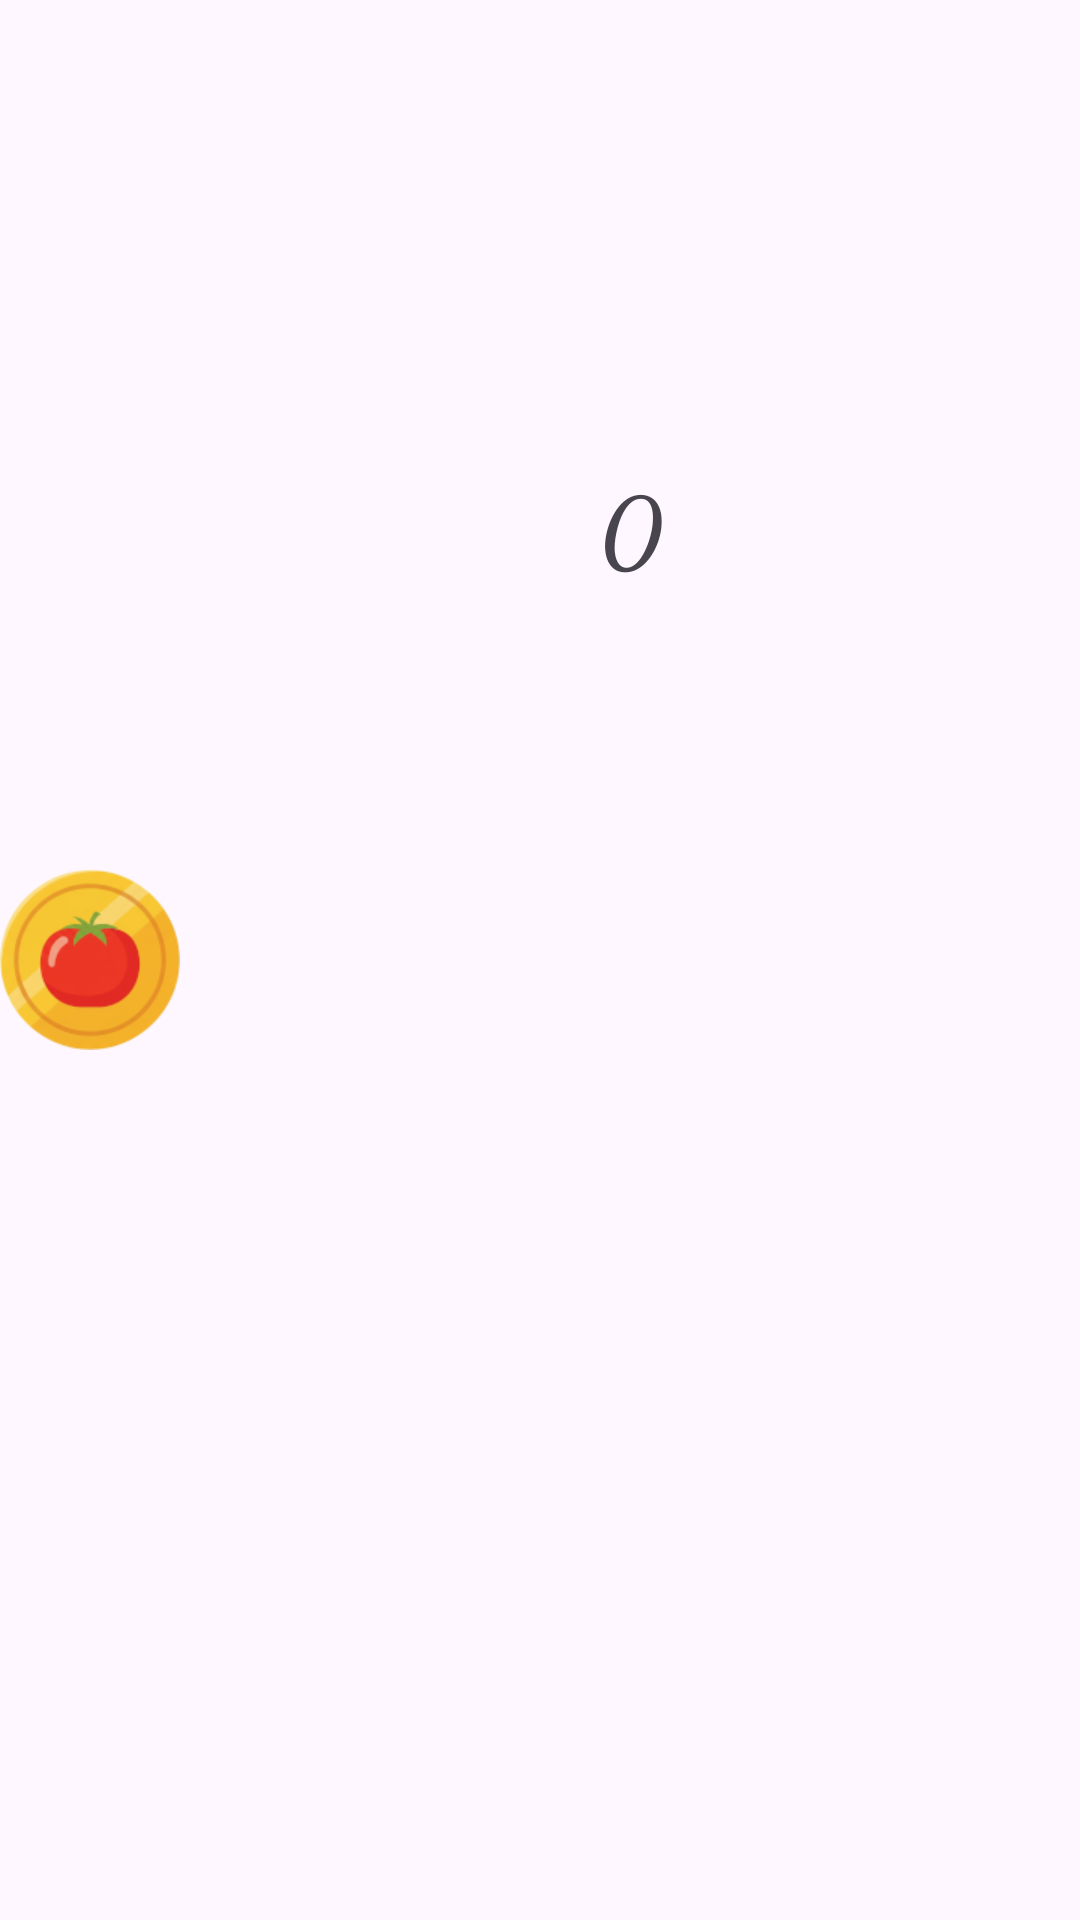

Layout XML and referenced resources for this Android screen:
<!-- AndroidManifest.xml: application theme Theme.PomoCred -->
<!-- res/layout/coin_info.xml -->
<?xml version="1.0" encoding="utf-8"?>
<androidx.constraintlayout.widget.ConstraintLayout xmlns:android="http://schemas.android.com/apk/res/android"
    xmlns:app="http://schemas.android.com/apk/res-auto"
    xmlns:tools="http://schemas.android.com/tools"
    android:id="@+id/conlayCoin"
    android:layout_width="match_parent"
    android:layout_height="wrap_content">

    <ImageView
        android:id="@+id/ivCoin"
        android:layout_width="60dp"
        android:layout_height="60dp"
        android:contentDescription="@string/coin_credits"
        app:layout_constraintBottom_toBottomOf="parent"
        app:layout_constraintStart_toStartOf="parent"
        app:layout_constraintTop_toTopOf="parent"
        app:srcCompat="@drawable/pomocoin" />

    <TextView
        android:id="@+id/tvCredits"
        android:layout_width="wrap_content"
        android:layout_height="wrap_content"
        android:fontFamily="cursive"
        android:text="@string/zero"
        android:textSize="32sp"
        android:textStyle="bold"
        app:layout_constraintBottom_toBottomOf="@+id/ivCoin"
        app:layout_constraintEnd_toEndOf="parent"
        app:layout_constraintStart_toEndOf="@+id/ivCoin"
        app:layout_constraintTop_toTopOf="parent" />
</androidx.constraintlayout.widget.ConstraintLayout>
<!-- resources referenced by this layout -->
<resources>
  <!-- drawable pomocoin: png bitmap (drawable, 17138 bytes) -->
  <string name="coin_credits">Coin credits</string>
  <string name="zero">0</string>
  <style name="Theme.PomoCred" parent="Base.Theme.PomoCred" />
  <style name="Base.Theme.PomoCred" parent="Theme.Material3.DayNight.NoActionBar">
          
          
      </style>
</resources>
